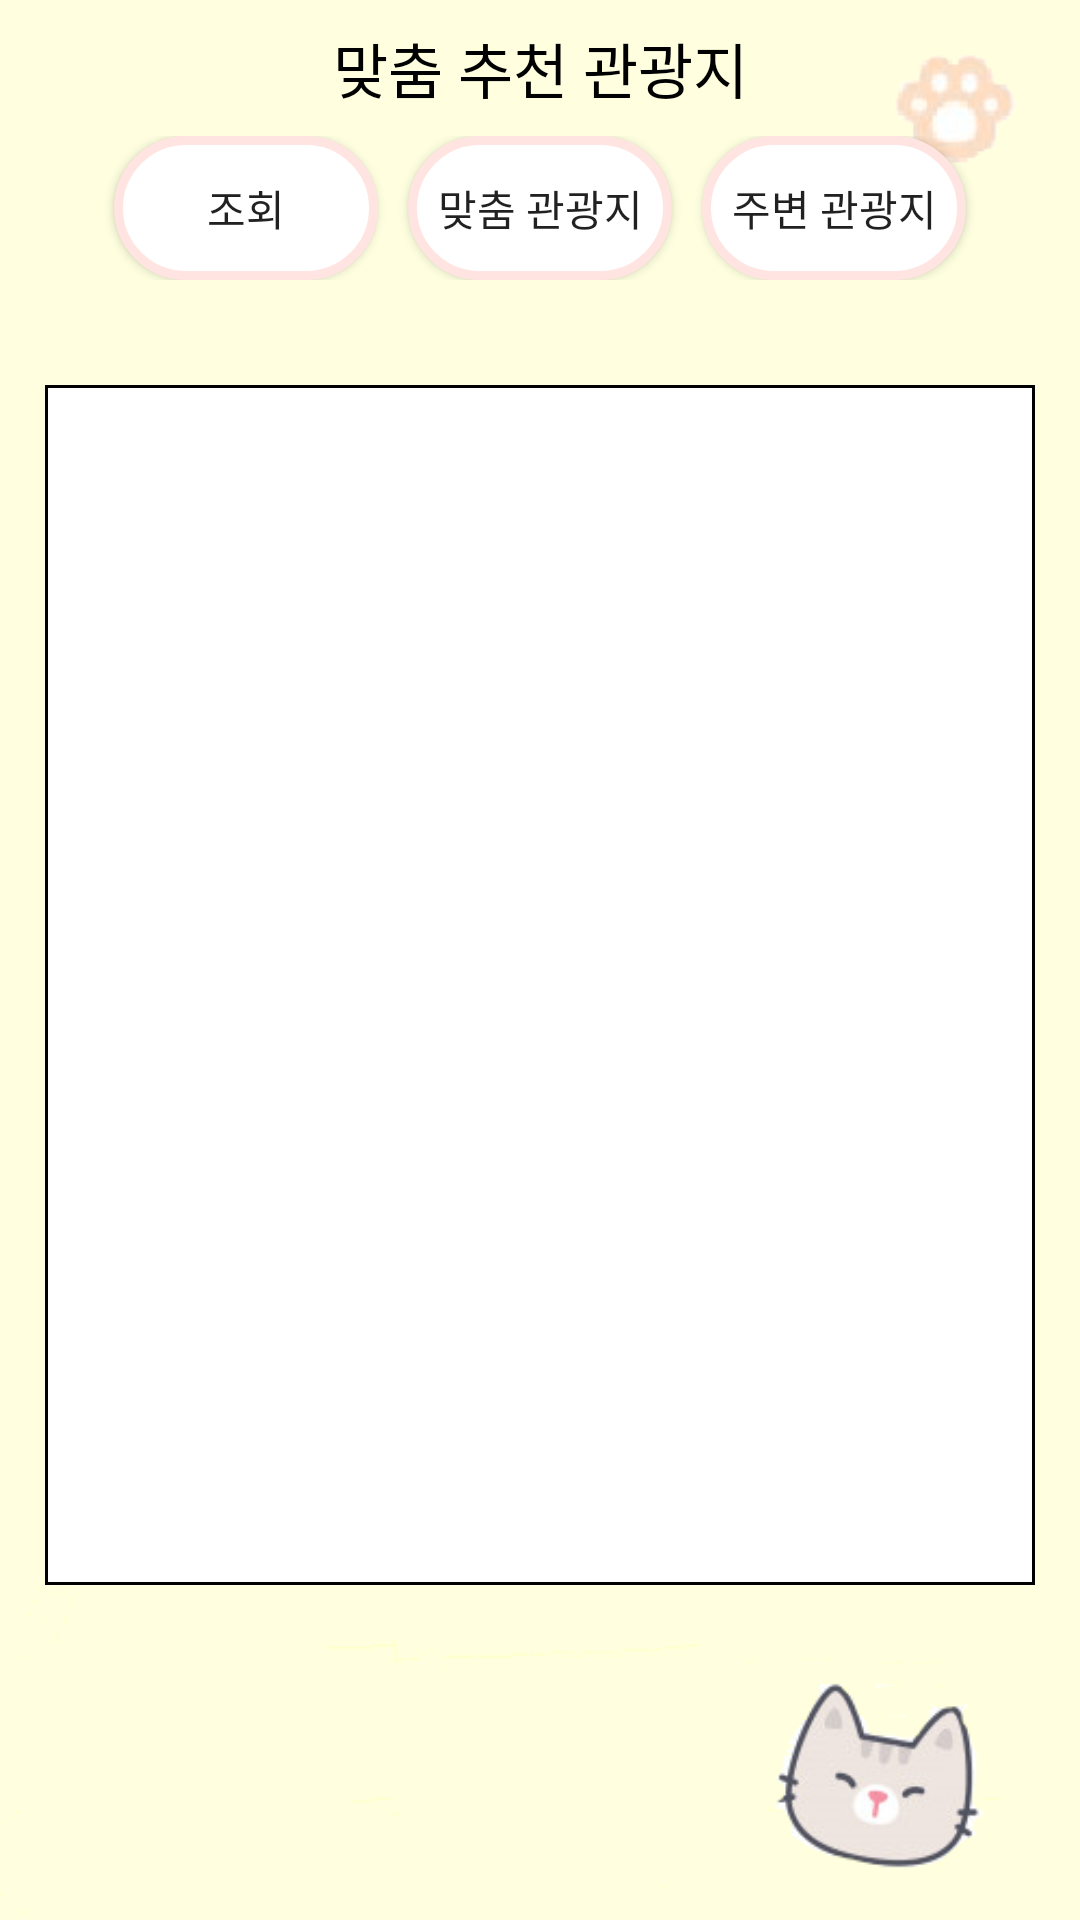

Android layout source for this screen:
<!-- AndroidManifest.xml: application theme Theme.Project_Trip -->
<!-- res/layout/fragment_cusmaid.xml -->
<?xml version="1.0" encoding="utf-8"?>
<LinearLayout xmlns:android="http://schemas.android.com/apk/res/android"
    xmlns:tools="http://schemas.android.com/tools"
    android:layout_width="match_parent"
    android:layout_height="match_parent"
    android:orientation="vertical"
    tools:context=".CusmaidFragment"

    android:id="@+id/ly_2"
    android:background="@drawable/asdasd1111113"
    android:weightSum="1"
    >
    <LinearLayout
        android:layout_width="match_parent"
        android:layout_height="wrap_content"
        >

        <TextView
            android:fontFamily="@font/gmaketsansttf"
            android:id="@+id/cusmaid_local_title"
            android:layout_width="match_parent"
            android:layout_height="match_parent"
            android:text="맞춤 추천 관광지"
            android:textSize="20dp"
            android:textColor="@color/black"
            android:gravity="center"
            android:layout_marginBottom="8dp"
            android:layout_marginTop="8dp"/>


    </LinearLayout>
<ScrollView
    android:layout_width="match_parent"
    android:layout_height="match_parent">

    <LinearLayout
        android:layout_width="match_parent"
        android:layout_height="match_parent"
        android:orientation="vertical"
        android:weightSum="1">

    <LinearLayout
        android:layout_width="match_parent"
        android:layout_height="wrap_content"
        android:orientation="horizontal"
        android:gravity="center"
        android:layout_weight="0.1">

        <Button
            android:fontFamily="@font/gmaketsansttf"
            android:id="@+id/btnSelect"
            android:background="@drawable/border2"
            android:layout_width="wrap_content"
            android:layout_height="wrap_content"
            android:text="조회"
            />

        <Button
            android:fontFamily="@font/gmaketsansttf"
            android:id="@+id/button4"
            android:layout_width="wrap_content"
            android:layout_height="wrap_content"
            android:background="@drawable/border2"
            android:text="맞춤 관광지"
            android:layout_marginLeft="10dp"
            android:layout_marginRight="10dp"/>
        <Button
            android:fontFamily="@font/gmaketsansttf"
            android:id="@+id/button5"
            android:background="@drawable/border2"
            android:layout_width="wrap_content"
            android:layout_height="wrap_content"
            android:text="주변 관광지" />
    </LinearLayout>


    
    <androidx.recyclerview.widget.RecyclerView

        android:id="@+id/Cusmaid_recyclerView"
        android:layout_width="match_parent"
        android:layout_height="400dp"
        android:layout_marginTop="35dp"
        android:layout_marginBottom="35dp"
        android:layout_marginLeft="15dp"
        android:layout_marginRight="15dp"
        android:padding="10dp"
        android:background="@drawable/border"
        >

    </androidx.recyclerview.widget.RecyclerView>

    </LinearLayout>
</ScrollView>
</LinearLayout>
<!-- resources referenced by this layout -->
<resources>
  <!-- drawable asdasd1111113: png bitmap (drawable, 21160 bytes) -->
  <!-- drawable border (drawable) -->
  <?xml version="1.0" encoding="utf-8"?>
  <layer-list xmlns:android="http://schemas.android.com/apk/res/android">
  
  
  
      <item>
  
  
  
          <shape android:shape="rectangle">
  
              <solid android:color="@color/white" />
  
              <stroke
                  android:width="1dp"
                  android:color="@color/black"/>
  
          </shape>
  
      </item>
  
  
  </layer-list>
  <!-- drawable border2 (drawable) -->
  <?xml version="1.0" encoding="utf-8"?>
  <layer-list xmlns:android="http://schemas.android.com/apk/res/android">
  
  
  
      <item>
  
          <shape android:shape="rectangle">
              <corners android:radius="50dp"/>
              <solid android:color="@color/white" />
  
              <stroke
                  android:width="3dp"
                  android:color="#FFE4E1"/>
  
          </shape>
  
      </item>
  
  
  </layer-list>
  <style name="Theme.Project_Trip" parent="Theme.AppCompat.Light.NoActionBar">
          
          <item name="colorPrimary">@color/purple_500</item>
          <item name="colorPrimaryVariant">@color/purple_700</item>
          <item name="colorOnPrimary">@color/white</item>
          
          <item name="colorSecondary">@color/teal_200</item>
          <item name="colorSecondaryVariant">@color/teal_700</item>
          <item name="colorOnSecondary">@color/black</item>
          
          <item name="android:statusBarColor" tools:targetApi="l">?attr/colorPrimaryVariant</item>
          
      </style>
  <!-- not gathered from this repository: default colours our renderer supplied (Android Studio template values) -->
  <color name="purple_500">#FF6200EE</color>
  <color name="purple_700">#FF3700B3</color>
  <color name="teal_200">#FF03DAC5</color>
  <color name="teal_700">#FF018786</color>
  <color name="black">#FF000000</color>
  <color name="white">#FFFFFFFF</color>
</resources>
